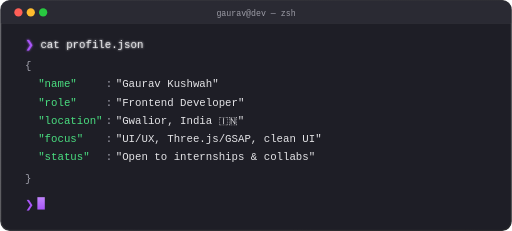
t = 0.00 s
t = 0.14 s: frame unchanged from t = 0.00 s, image omitted
t = 0.41 s: frame unchanged from t = 0.00 s, image omitted
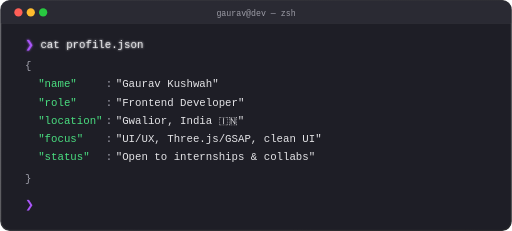
t = 0.55 s
t = 0.69 s: frame unchanged from t = 0.55 s, image omitted
t = 0.96 s: frame unchanged from t = 0.55 s, image omitted

The animated SVG that drew these frames (rendered in a browser with its animation timeline set to each time). Animation: 1 SMIL element (animate=1); one cycle of 1.10 s, repeats indefinitely.

<svg width="620" height="280" viewBox="0 0 620 280" xmlns="http://www.w3.org/2000/svg" role="img" aria-label="Terminal showing profile.json">
  <defs>
    <linearGradient id="ti-border" x1="0" y1="0" x2="1" y2="1">
      <stop offset="0%" stop-color="#3F3F46"/>
      <stop offset="100%" stop-color="#27272A"/>
    </linearGradient>
    <linearGradient id="ti-cursor" x1="0" y1="0" x2="0" y2="1">
      <stop offset="0%" stop-color="#C084FC"/>
      <stop offset="100%" stop-color="#A855F7"/>
    </linearGradient>
    <filter id="ti-glow" x="-40%" y="-40%" width="180%" height="180%">
      <feGaussianBlur stdDeviation="1.4" result="b"/>
      <feMerge><feMergeNode in="b"/><feMergeNode in="SourceGraphic"/></feMerge>
    </filter>
  </defs>

  <!-- window -->
  <rect x="0.75" y="0.75" width="618.5" height="278.5" rx="11" fill="#1E1E26" stroke="url(#ti-border)" stroke-width="1.5"/>
  <!-- title bar -->
  <path d="M0.75,11.75 a11,11 0 0 1 11,-11 h596.5 a11,11 0 0 1 11,11 v16.25 h-618.5 Z" fill="#2A2A33"/>
  <rect x="0.75" y="28" width="618.5" height="0.5" fill="#3F3F46"/>

  <!-- traffic lights -->
  <circle cx="22" cy="15" r="5" fill="#FF5F57"/>
  <circle cx="37" cy="15" r="5" fill="#FEBC2E"/>
  <circle cx="52" cy="15" r="5" fill="#28C840"/>

  <!-- title -->
  <text x="310" y="19" text-anchor="middle" font-family="'SF Mono','Cascadia Code',Menlo,Consolas,'Courier New',monospace" font-size="10" fill="#9D9DA7">gaurav@dev — zsh</text>

  <!-- content -->
  <g font-family="'SF Mono','Cascadia Code',Menlo,Consolas,'Courier New',monospace" font-size="13">
    <!-- prompt + command -->
    <text x="30" y="58" filter="url(#ti-glow)">
      <tspan fill="#A855F7">❯</tspan> <tspan fill="#E4E4E7">cat profile.json</tspan>
    </text>

    <!-- JSON output : keys green, colons dim, values white — aligned columns -->
    <text x="30" y="84" fill="#A1A1AC">{</text>

    <text x="46" y="106" fill="#4ADE80">"name"</text>
    <text x="128" y="106" fill="#A1A1AC">:</text>
    <text x="140" y="106" fill="#E4E4E7">"Gaurav Kushwah"</text>

    <text x="46" y="128" fill="#4ADE80">"role"</text>
    <text x="128" y="128" fill="#A1A1AC">:</text>
    <text x="140" y="128" fill="#E4E4E7">"Frontend Developer"</text>

    <text x="46" y="150" fill="#4ADE80">"location"</text>
    <text x="128" y="150" fill="#A1A1AC">:</text>
    <text x="140" y="150" fill="#E4E4E7">"Gwalior, India 🇮🇳"</text>

    <text x="46" y="172" fill="#4ADE80">"focus"</text>
    <text x="128" y="172" fill="#A1A1AC">:</text>
    <text x="140" y="172" fill="#E4E4E7">"UI/UX, Three.js/GSAP, clean UI"</text>

    <text x="46" y="194" fill="#4ADE80">"status"</text>
    <text x="128" y="194" fill="#A1A1AC">:</text>
    <text x="140" y="194" fill="#E4E4E7">"Open to internships &amp; collabs"</text>

    <text x="30" y="220" fill="#A1A1AC">}</text>

    <!-- fresh prompt + blinking cursor -->
    <text x="30" y="252" fill="#A855F7">❯</text>
    <rect x="45" y="239" width="9" height="15" fill="url(#ti-cursor)">
      <animate attributeName="opacity" values="1;1;0;0" keyTimes="0;0.5;0.5;1" dur="1.1s" repeatCount="indefinite"/>
    </rect>
  </g>
</svg>
